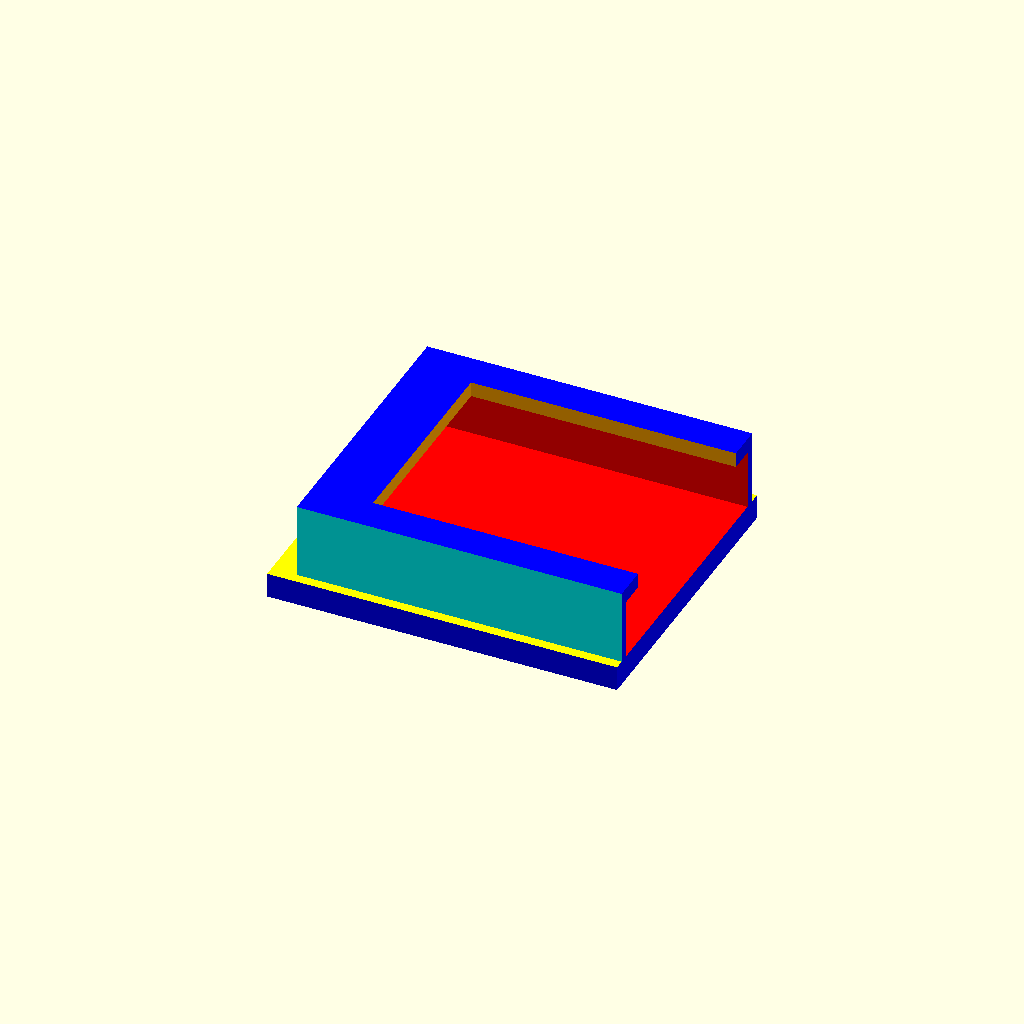
Cell 1: rendered with the file's own defaults.
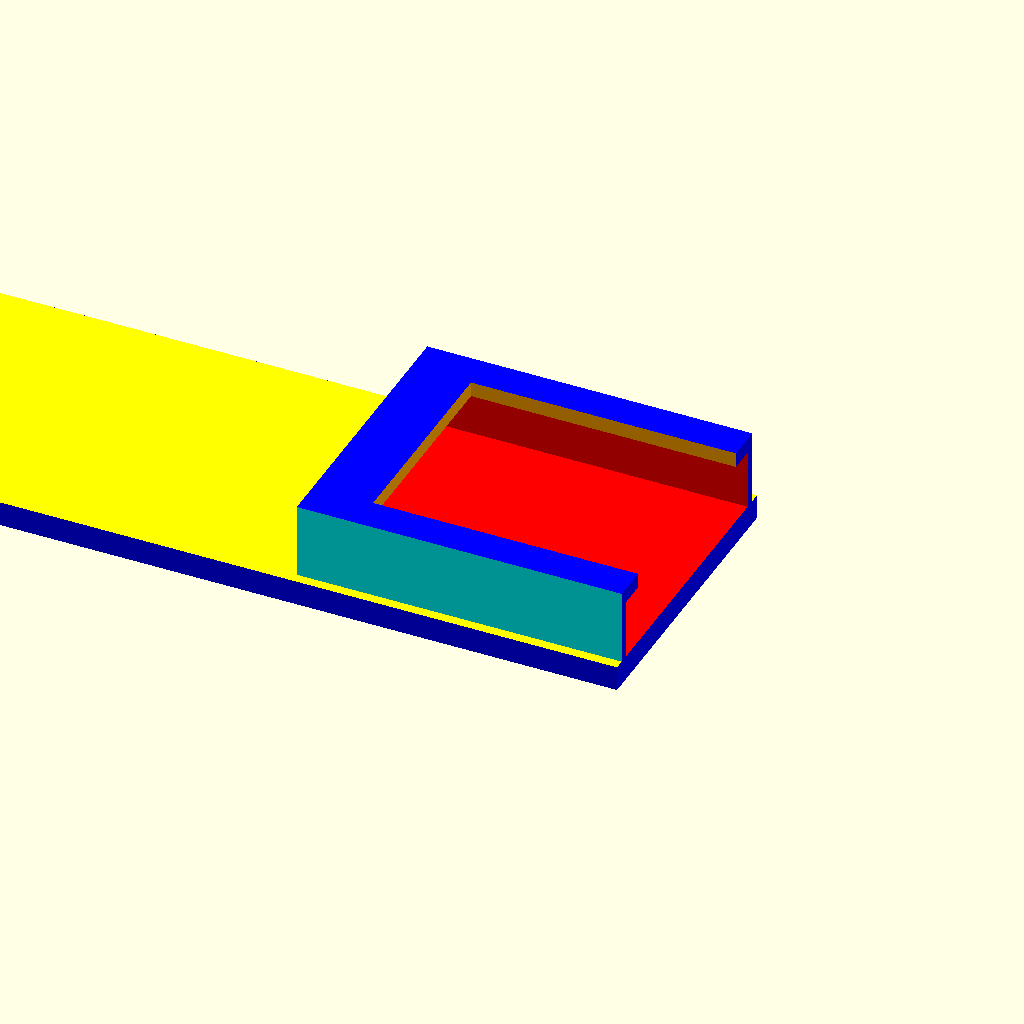
Cell 2 — pad_x set to 150, the other parameters unchanged.
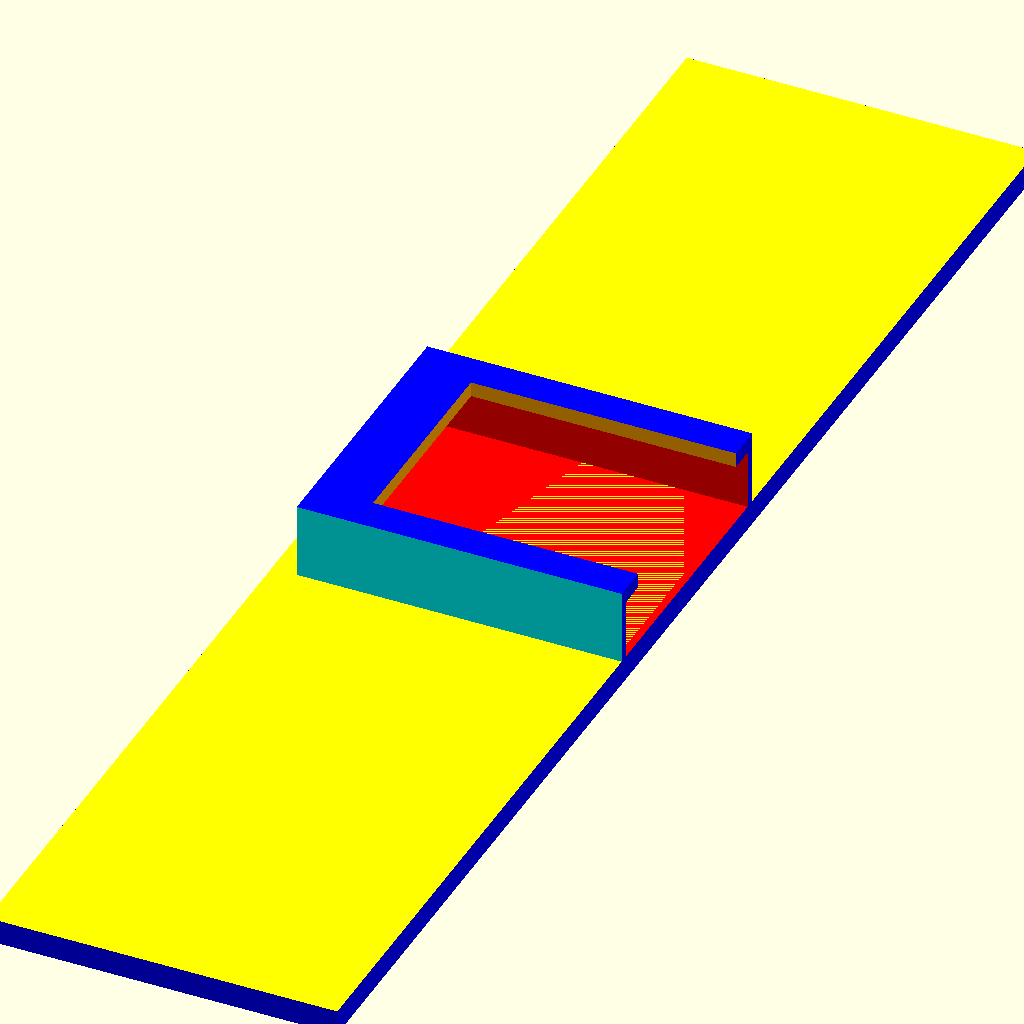
Cell 3 — pad_y set to 150, the other parameters unchanged.
All cells are drawn from one camera (rotation 55°, 0°, 25°, orthographic, colour scheme Cornfield), so only the parameter changes between them.
Source of the model, inputs/thingiverse/files/thing-1349102/files/Head.scad:

pad_thickness = 10; //[10:10]
pad_x = 35; //[32:0.5:150]
pad_y = 30; //[26:0.5:150]


difference() {
    
    difference() {
        translate ([pad_x/2- pad_x + 15,0,0])
            color ("blue")
                cube([pad_x,pad_y,pad_thickness], center=true)
        ;
        
        translate ([0,0,0.5]) 
            color ("red")
                cube([33,26,6], center=true)
        ;
        
        translate ([2.5,0,pad_thickness/3.5]) 
            color ("Orange")
                cube([28,21,pad_thickness / 2 + 5], center=true)
        ;
    }


    difference() {
        translate ([pad_x/2 - pad_x + 12.6,0,pad_thickness/2 - 2.5]) 
            color ("yellow")
                cube([pad_x + 5,pad_y + 5,pad_thickness], center=true)
        ;
            
        translate ([-1,0,pad_thickness/2 - 2.5]) 
            color ("Aqua")
                cube([33,28,pad_thickness], center=true)
        ;
    }
}
Customizer parameters (derived from the source; name, type, default, range or options):
pad_thickness: number, default 10, range 10 to 10
pad_x: number, default 35, range 32 to 150, step 0.5
pad_y: number, default 30, range 26 to 150, step 0.5
